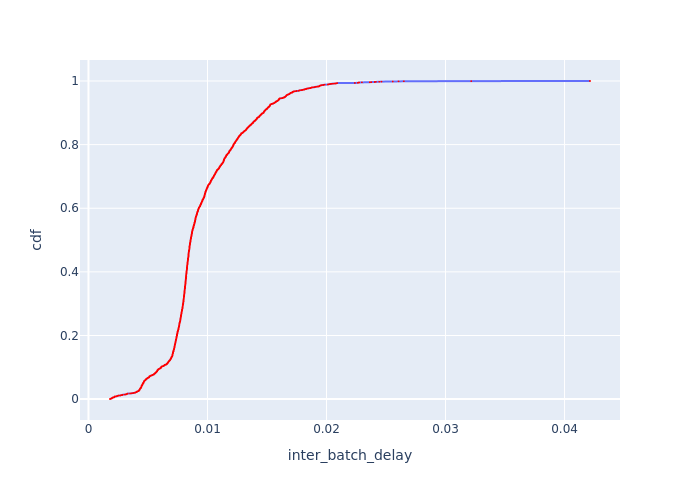

The table this chart was drawn from, first rows:
Batch Id, inter_batch_delay, cdf
15, 0.001809, 0.0003874
23, 0.001841, 0.0007749
18, 0.001885, 0.001162
3, 0.001901, 0.00155
17, 0.001934, 0.001937
19, 0.001949, 0.002325
406, 0.001955, 0.002712
4, 0.001975, 0.0031
10, 0.001989, 0.003487
20, 0.001996, 0.003874
12, 0.002008, 0.004262
5, 0.002021, 0.004649
26, 0.002057, 0.005037
22, 0.002116, 0.005424
1, 0.002169, 0.005812
14, 0.002172, 0.006199
13, 0.002173, 0.006587
16, 0.002192, 0.006974
1184, 0.002192, 0.007361
24, 0.002195, 0.007749
11, 0.002206, 0.008136
25, 0.002312, 0.008524
8, 0.002364, 0.008911
151, 0.002389, 0.009299
9, 0.002411, 0.009686
1186, 0.002415, 0.01007
6, 0.002486, 0.01046
2, 0.002521, 0.01085
21, 0.002536, 0.01124
1178, 0.002673, 0.01162
400, 0.002705, 0.01201
1185, 0.002721, 0.0124
1183, 0.002801, 0.01279
422, 0.00286, 0.01317
259, 0.00287, 0.01356
1174, 0.002892, 0.01395
1148, 0.003063, 0.01434
224, 0.003086, 0.01472
1130, 0.003164, 0.01511
1168, 0.003184, 0.0155
1173, 0.003223, 0.01589
27, 0.003239, 0.01627
236, 0.003241, 0.01666
399, 0.003271, 0.01705
7, 0.003301, 0.01744
323, 0.003496, 0.01782
398, 0.003611, 0.01821
421, 0.00362, 0.0186
353, 0.00374, 0.01898
181, 0.003766, 0.01937
1118, 0.003902, 0.01976
1179, 0.003904, 0.02015
1182, 0.003933, 0.02053
928, 0.00394, 0.02092
1177, 0.003958, 0.02131
1181, 0.003981, 0.0217
1171, 0.004032, 0.02208
775, 0.004041, 0.02247
929, 0.004061, 0.02286
257, 0.004063, 0.02325
... 2,521 more rows
